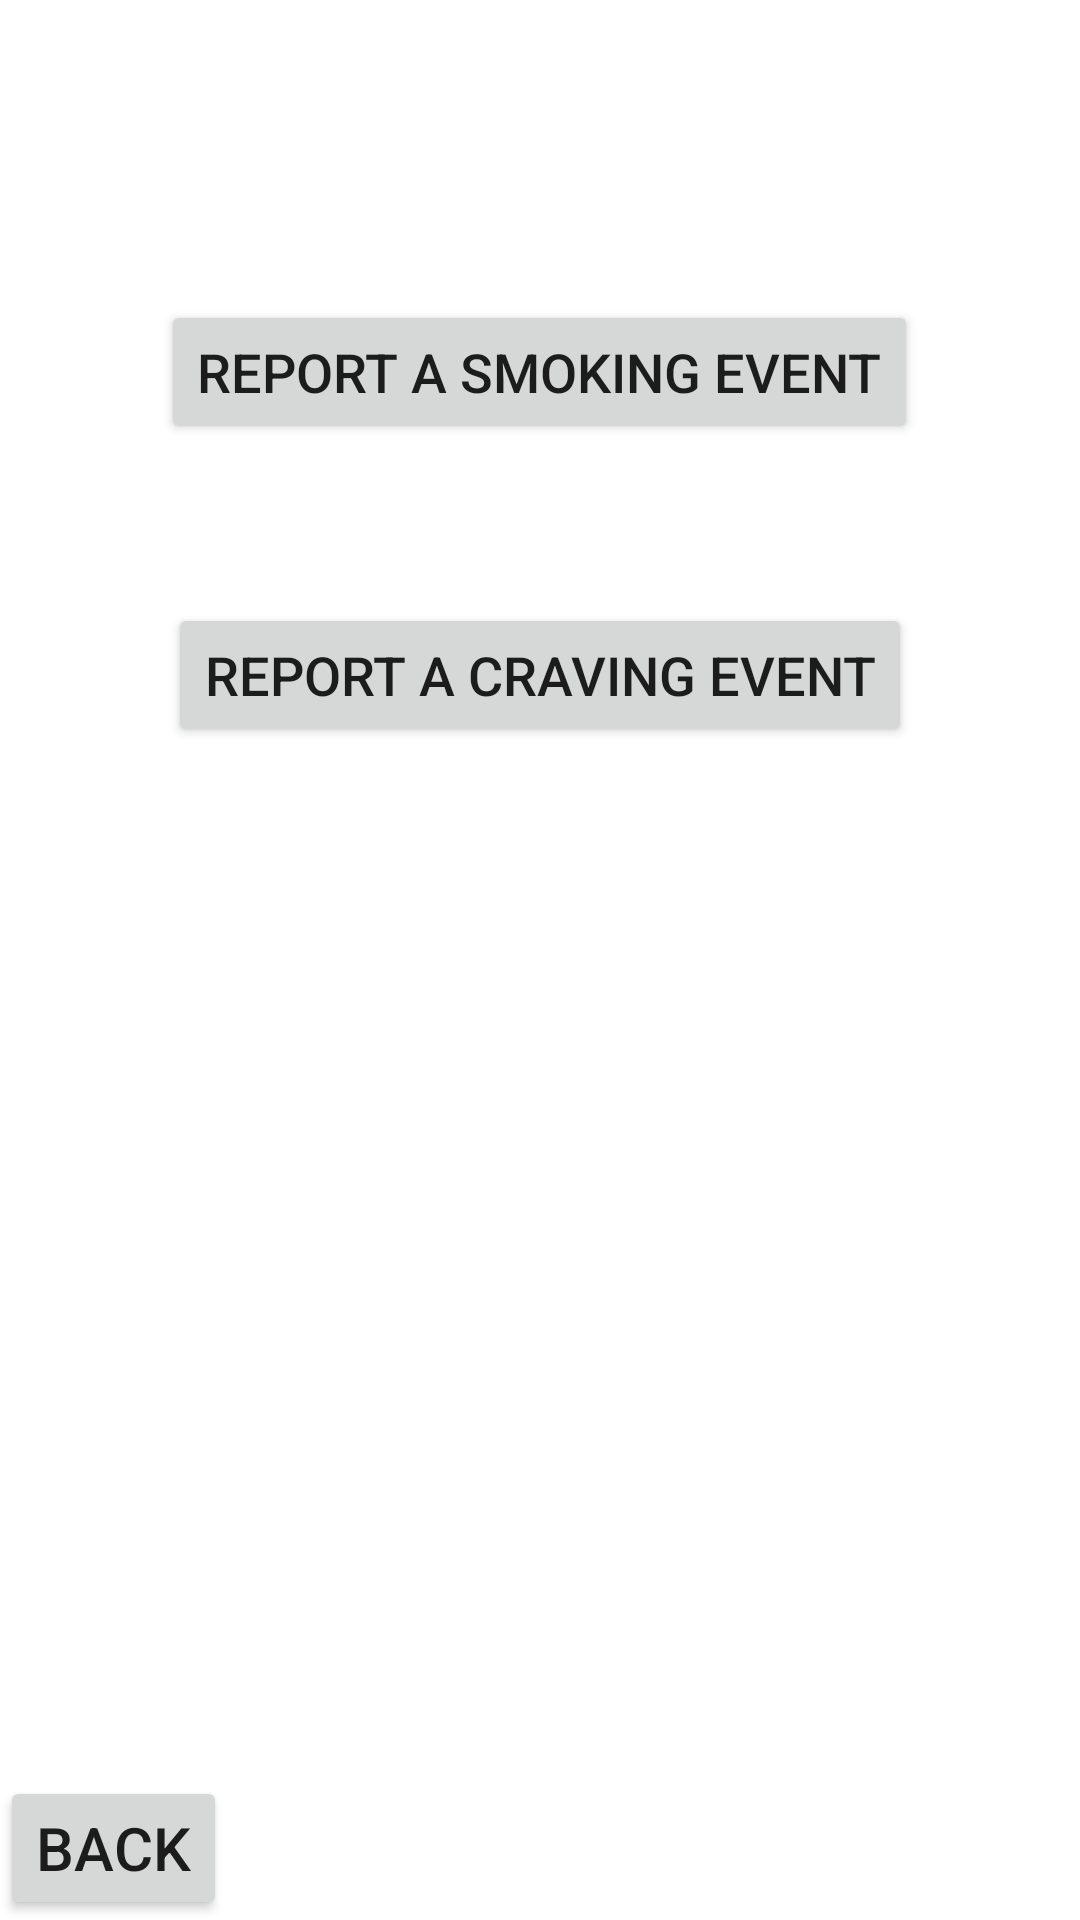

The Android layout XML behind this screen, and the referenced resources:
<!-- AndroidManifest.xml: fallback theme Theme.MaterialComponents.DayNight.NoActionBar -->
<!-- res/layout/nida_selfreport.xml -->
<?xml version="1.0" encoding="utf-8"?>
<RelativeLayout xmlns:android="http://schemas.android.com/apk/res/android"
    android:id="@+id/ButtonLayout"
    android:layout_width="fill_parent"
    android:layout_height="fill_parent" >

    
    
    
    
    

    <Button
        android:id="@+id/selfReportBackButton"
        android:layout_width="wrap_content"
        android:layout_height="wrap_content"
        android:layout_alignParentBottom="true"
        android:layout_alignParentLeft="true"
        android:minWidth="100px"
        android:text="Back"
        android:textSize="20sp" >

        
        
    </Button>

    

    <Button
        android:id="@+id/smokeButton"
        android:layout_width="wrap_content"
        android:layout_height="wrap_content"
        android:layout_alignParentTop="true"
        android:layout_centerHorizontal="true"
        android:layout_marginTop="100dp"
        android:text="Report a smoking event" android:textSize="18dp"/>

    <Button
        android:id="@+id/craveButton"
        android:layout_width="wrap_content"
        android:layout_height="wrap_content"
        android:layout_below="@+id/smokeButton"
        android:layout_centerHorizontal="true"
        android:layout_marginTop="53dp"
        android:text="Report a craving event" android:textSize="18dp"/>

</RelativeLayout>
<!-- resources referenced by this layout -->
<resources>

</resources>
